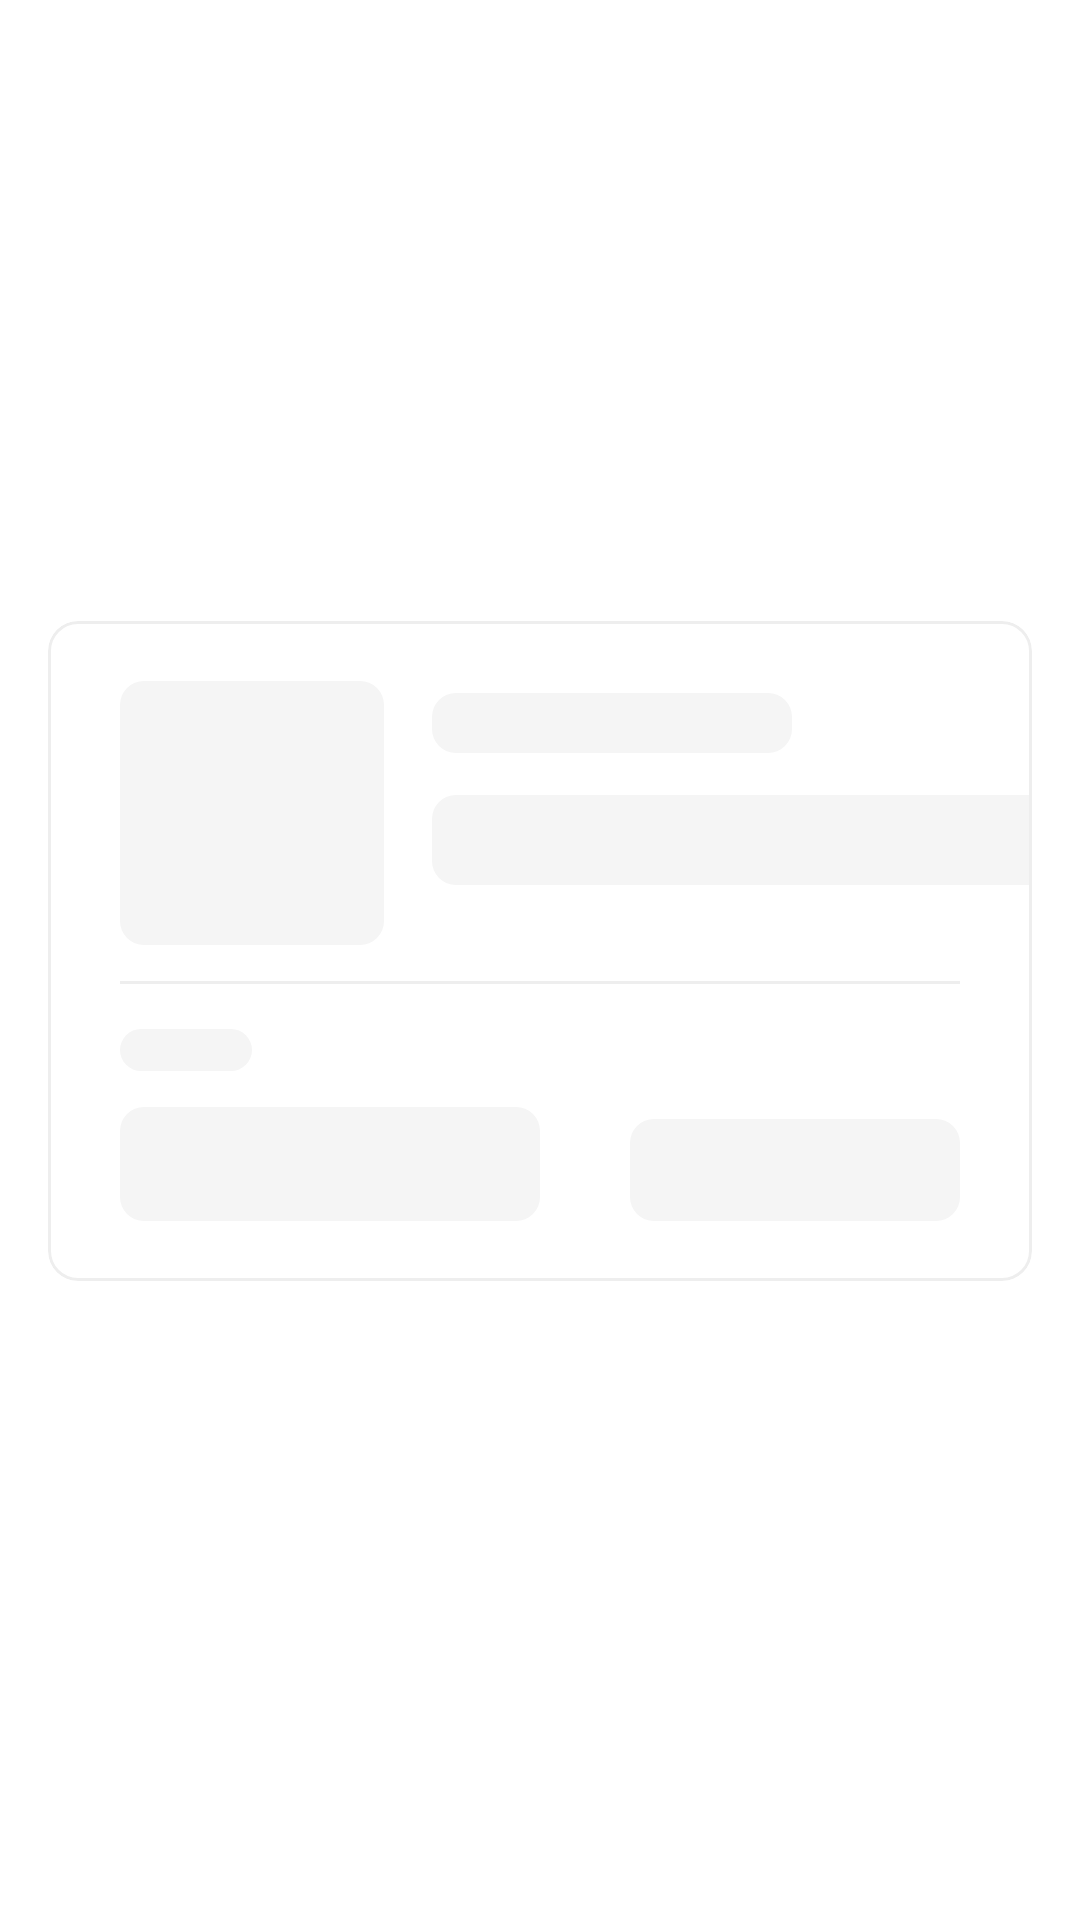

Android layout source for this screen:
<!-- AndroidManifest.xml: application theme Theme.GID -->
<!-- res/layout/skeleton_item_gid.xml -->
<?xml version="1.0" encoding="utf-8"?>
<androidx.constraintlayout.widget.ConstraintLayout xmlns:android="http://schemas.android.com/apk/res/android"
    xmlns:app="http://schemas.android.com/apk/res-auto"
    xmlns:tools="http://schemas.android.com/tools"
    android:id="@+id/rootContainer"
    android:layout_width="match_parent"
    android:layout_height="wrap_content">

    <com.google.android.material.card.MaterialCardView
        android:layout_width="0dp"
        android:layout_height="wrap_content"
        android:layout_marginStart="16dp"
        android:layout_marginTop="10dp"
        android:layout_marginEnd="16dp"
        android:layout_marginBottom="16dp"
        app:cardCornerRadius="10dp"
        app:cardElevation="0dp"
        app:layout_constraintBottom_toBottomOf="parent"
        app:layout_constraintEnd_toEndOf="parent"
        app:layout_constraintStart_toStartOf="parent"
        app:layout_constraintTop_toTopOf="parent"
        app:strokeColor="#EEEEEE"
        app:strokeWidth="1dp">

        <androidx.constraintlayout.widget.ConstraintLayout
            android:layout_width="match_parent"
            android:layout_height="220dp"
            app:layout_constraintBottom_toBottomOf="parent"
            app:layout_constraintEnd_toEndOf="parent"
            app:layout_constraintStart_toStartOf="parent"
            app:layout_constraintTop_toTopOf="parent">


            <View
                android:id="@+id/linearLayout"
                android:layout_width="44dp"
                android:layout_height="14dp"
                android:layout_marginBottom="12dp"
                android:background="@drawable/skeleton"
                app:layout_constraintBottom_toTopOf="@+id/linearLayout3"
                app:layout_constraintStart_toStartOf="@+id/linearLayout3">

            </View>

            <View
                android:id="@+id/cardView2"
                android:layout_width="88dp"
                android:layout_height="88dp"
                android:layout_marginStart="24dp"
                android:layout_marginTop="20dp"
                android:background="@drawable/skeleton"
                app:layout_constraintStart_toStartOf="parent"
                app:layout_constraintTop_toTopOf="parent">

            </View>

            <View
                android:id="@+id/gid_name"
                android:layout_width="120dp"
                android:layout_height="20dp"
                android:layout_marginStart="16dp"
                android:layout_marginTop="4dp"
                android:background="@drawable/skeleton"
                app:layout_constraintStart_toEndOf="@+id/cardView2"
                app:layout_constraintTop_toTopOf="@+id/cardView2" />


            <View
                android:id="@+id/linearLayout2"
                android:layout_width="220dp"
                android:layout_height="30dp"
                android:layout_marginTop="14dp"
                android:layout_marginEnd="24dp"
                android:background="@drawable/skeleton"
                app:layout_constraintEnd_toEndOf="parent"
                app:layout_constraintHorizontal_bias="0.0"
                app:layout_constraintStart_toStartOf="@+id/gid_name"
                app:layout_constraintTop_toBottomOf="@+id/gid_name">

            </View>

            <View
                android:id="@+id/view3"
                android:layout_width="0dp"
                android:layout_height="1dp"
                android:layout_marginStart="24dp"
                android:layout_marginTop="12dp"
                android:layout_marginEnd="24dp"
                android:background="#268F8F8F"
                app:layout_constraintEnd_toEndOf="parent"
                app:layout_constraintStart_toStartOf="parent"
                app:layout_constraintTop_toBottomOf="@+id/cardView2" />

            <View
                android:id="@+id/linearLayout3"
                android:layout_width="140dp"
                android:layout_height="38dp"
                android:layout_marginStart="24dp"
                android:layout_marginBottom="20dp"
                android:background="@drawable/skeleton"
                app:layout_constraintBottom_toBottomOf="parent"
                app:layout_constraintStart_toStartOf="parent">

            </View>

            <View
                android:id="@+id/contact"
                android:layout_width="110dp"
                android:layout_height="34dp"
                android:layout_marginEnd="24dp"
                android:background="@drawable/skeleton"
                app:layout_constraintBottom_toBottomOf="@+id/linearLayout3"
                app:layout_constraintEnd_toEndOf="parent"
                app:layout_constraintTop_toTopOf="@+id/linearLayout3"
                app:layout_constraintVertical_bias="1.0" />


        </androidx.constraintlayout.widget.ConstraintLayout>
    </com.google.android.material.card.MaterialCardView>
</androidx.constraintlayout.widget.ConstraintLayout>
<!-- resources referenced by this layout -->
<resources>
  <!-- drawable skeleton (drawable) -->
  <?xml version="1.0" encoding="UTF-8"?>
  <shape xmlns:android="http://schemas.android.com/apk/res/android"
      android:layout_width="wrap_content"
      android:layout_height="wrap_content">
      <solid android:color="#F5F5F5"/>
      <corners android:radius="8dp"/>
  </shape>
  <style name="Theme.GID" parent="Theme.MaterialComponents.Light.DarkActionBar">
          
  
          <item name="colorPrimary">@color/pine_green</item>
          <item name="colorPrimaryVariant">@color/pine_green</item>
          <item name="colorOnPrimary">@color/white</item>
          
          <item name="colorSecondary">@color/teal_200</item>
          <item name="colorSecondaryVariant">@color/teal_700</item>
          <item name="colorOnSecondary">@color/white</item>
          
          <item name="android:statusBarColor" tools:targetApi="l">?attr/colorPrimaryVariant</item>
          
  
          <item name="android:forceDarkAllowed" tools:targetApi="q">false</item>
          <item name="bottomSheetDialogTheme">@style/BottomSheetDialog</item>
      </style>
  <color name="pine_green">#76A595</color>
  <color name="white">#FFFFFFFF</color>
  <color name="teal_200">#FF03DAC5</color>
  <color name="teal_700">#FF018786</color>
  <style name="BottomSheetDialog" parent="@style/ThemeOverlay.MaterialComponents.BottomSheetDialog">
          <item name="bottomSheetStyle">@style/BottomSheet</item>
          <item name="android:colorBackground">@color/white</item>
      </style>
  <style name="BottomSheet" parent="Widget.MaterialComponents.BottomSheet.Modal">
          <item name="backgroundTint">@android:color/transparent</item>
      </style>
</resources>
